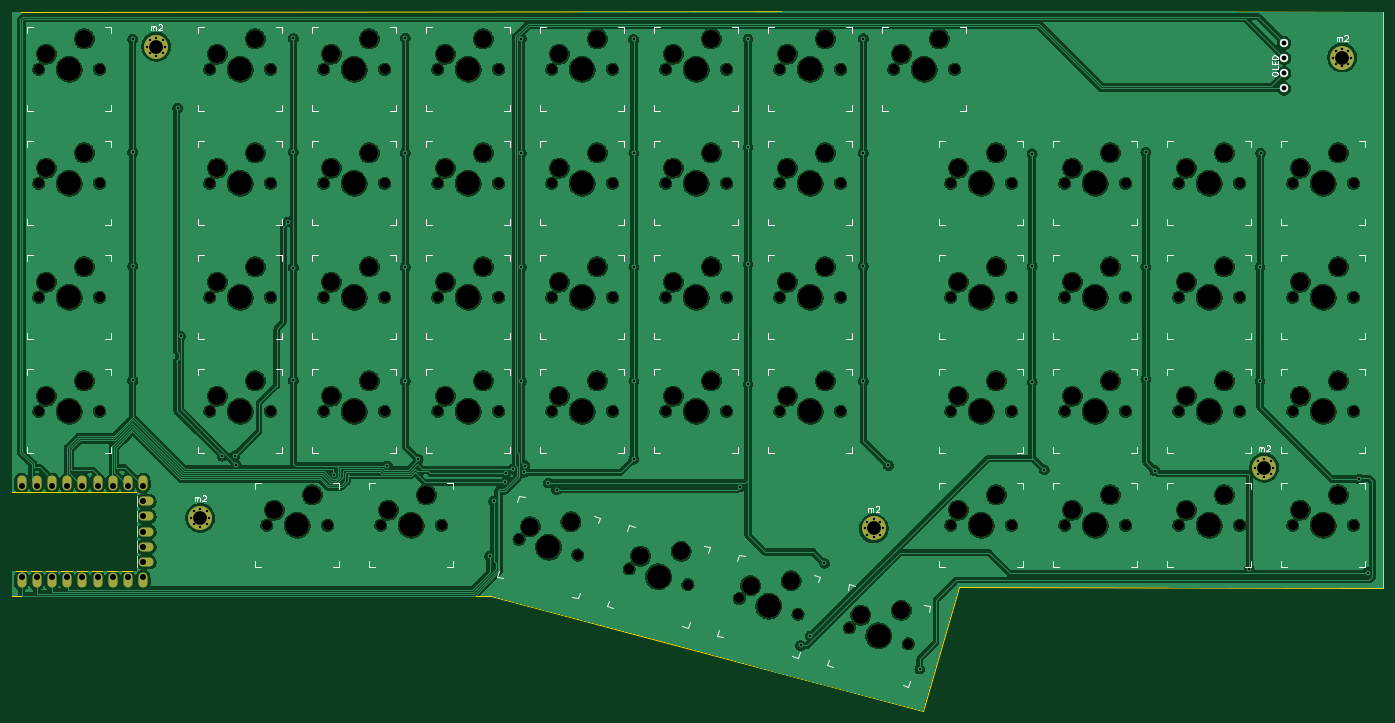
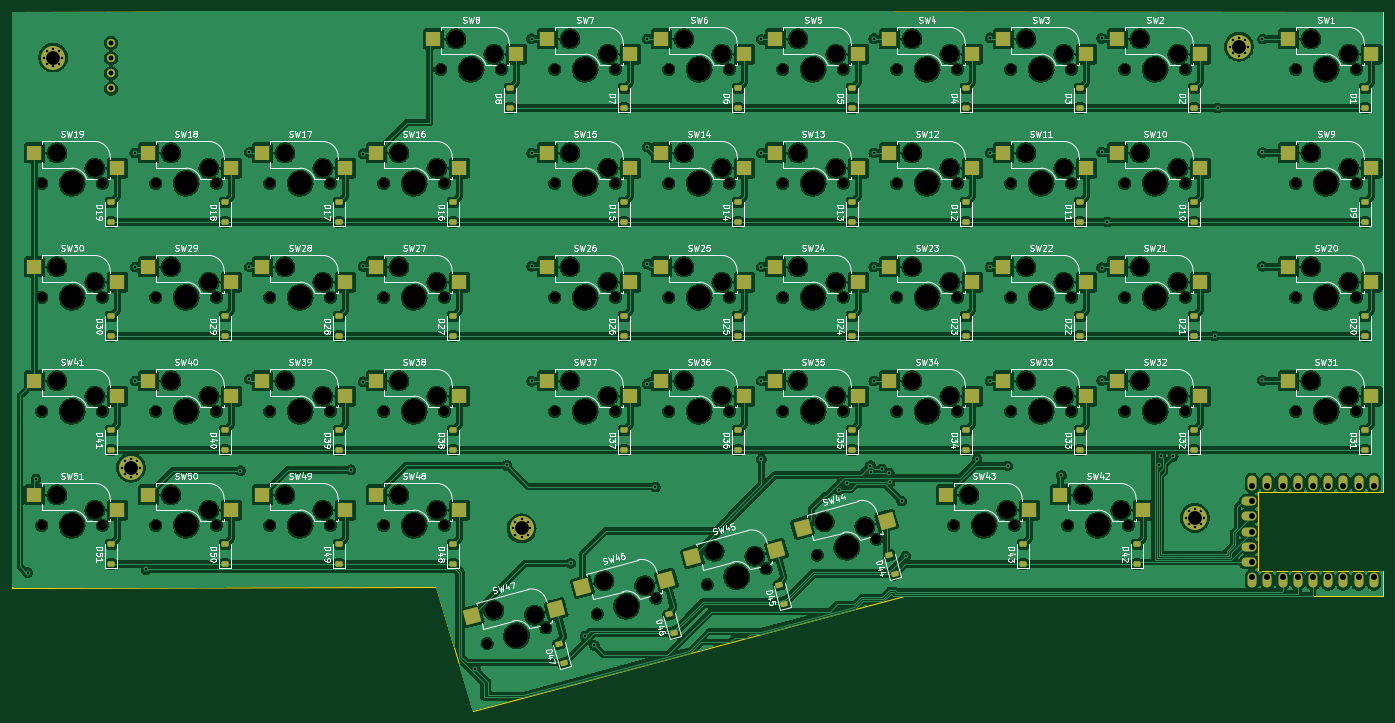
Circuit board: 11 layer files. Board 229.2 x 116.9 mm.
- bottom_copper: macropad-B_Cu.gbr (826201 bytes)
- bottom_mask: macropad-B_Mask.gbr (18532 bytes)
- paste: macropad-B_Paste.gbr (8483 bytes)
- bottom_silk: macropad-B_Silkscreen.gbr (232502 bytes)
- outline: macropad-Edge_Cuts.gbr (1187 bytes)
- top_copper: macropad-F_Cu.gbr (510325 bytes)
- top_mask: macropad-F_Mask.gbr (10828 bytes)
- paste: macropad-F_Paste.gbr (451 bytes)
- top_silk: macropad-F_Silkscreen.gbr (29063 bytes)
- drill: macropad-NPTH.drl (4777 bytes)
- drill: macropad-PTH.drl (2776 bytes)

=== bottom_copper: macropad-B_Cu.gbr (826201 bytes, source omitted) ===
=== bottom_mask: macropad-B_Mask.gbr (18532 bytes, source omitted) ===
=== paste: macropad-B_Paste.gbr (8483 bytes, source omitted) ===
=== bottom_silk: macropad-B_Silkscreen.gbr (232502 bytes, source omitted) ===
=== outline: macropad-Edge_Cuts.gbr ===
%TF.GenerationSoftware,KiCad,Pcbnew,7.0.1*%
%TF.CreationDate,2023-09-01T15:37:29-04:00*%
%TF.ProjectId,macropad,6d616372-6f70-4616-942e-6b696361645f,rev?*%
%TF.SameCoordinates,Original*%
%TF.FileFunction,Profile,NP*%
%FSLAX46Y46*%
G04 Gerber Fmt 4.6, Leading zero omitted, Abs format (unit mm)*
G04 Created by KiCad (PCBNEW 7.0.1) date 2023-09-01 15:37:29*
%MOMM*%
%LPD*%
G01*
G04 APERTURE LIST*
%TA.AperFunction,Profile*%
%ADD10C,0.100000*%
%TD*%
G04 APERTURE END LIST*
D10*
X188000000Y-121050000D02*
X258825000Y-121125000D01*
X191700000Y-24850000D02*
X258875000Y-24900000D01*
X50650000Y-105125000D02*
X50650000Y-118375000D01*
X29725000Y-122600000D02*
X109775000Y-122550000D01*
X29725000Y-121425000D02*
X29725000Y-122600000D01*
X258825000Y-121125000D02*
X258875000Y-27400000D01*
X29725000Y-118375000D02*
X29725000Y-121425000D01*
X191700000Y-24850000D02*
X29750000Y-25000000D01*
X29750000Y-25000000D02*
X29750000Y-105150000D01*
X258875000Y-24900000D02*
X258875000Y-27400000D01*
X29750000Y-105150000D02*
X50650000Y-105125000D01*
X109775000Y-122550000D02*
X181900000Y-141775000D01*
X181900000Y-141775000D02*
X188000000Y-121050000D01*
X50650000Y-118375000D02*
X29725000Y-118375000D01*
M02*

=== top_copper: macropad-F_Cu.gbr (510325 bytes, source omitted) ===
=== top_mask: macropad-F_Mask.gbr (10828 bytes, source omitted) ===
=== paste: macropad-F_Paste.gbr ===
%TF.GenerationSoftware,KiCad,Pcbnew,7.0.1*%
%TF.CreationDate,2023-09-01T15:37:28-04:00*%
%TF.ProjectId,macropad,6d616372-6f70-4616-942e-6b696361645f,rev?*%
%TF.SameCoordinates,Original*%
%TF.FileFunction,Paste,Top*%
%TF.FilePolarity,Positive*%
%FSLAX46Y46*%
G04 Gerber Fmt 4.6, Leading zero omitted, Abs format (unit mm)*
G04 Created by KiCad (PCBNEW 7.0.1) date 2023-09-01 15:37:28*
%MOMM*%
%LPD*%
G01*
G04 APERTURE LIST*
G04 APERTURE END LIST*
M02*

=== top_silk: macropad-F_Silkscreen.gbr (29063 bytes, source omitted) ===
=== drill: macropad-NPTH.drl ===
M48
; DRILL file {KiCad 7.0.1} date Fri Sep  1 15:37:32 2023
; FORMAT={-:-/ absolute / metric / decimal}
; #@! TF.CreationDate,2023-09-01T15:37:32-04:00
; #@! TF.GenerationSoftware,Kicad,Pcbnew,7.0.1
; #@! TF.FileFunction,NonPlated,1,2,NPTH
FMAT,2
METRIC
; #@! TA.AperFunction,NonPlated,NPTH,ComponentDrill
T1C1.702
; #@! TA.AperFunction,NonPlated,NPTH,ComponentDrill
T2C3.000
; #@! TA.AperFunction,NonPlated,NPTH,ComponentDrill
T3C3.988
%
G90
G05
T1
X34.207Y-34.525
X34.207Y-53.575
X34.207Y-72.625
X34.207Y-91.675
X44.367Y-34.525
X44.367Y-53.575
X44.367Y-72.625
X44.367Y-91.675
X62.782Y-34.525
X62.782Y-53.575
X62.782Y-72.625
X62.782Y-91.675
X72.307Y-110.725
X72.942Y-34.525
X72.942Y-53.575
X72.942Y-72.625
X72.942Y-91.675
X81.832Y-34.525
X81.832Y-53.575
X81.832Y-72.625
X81.832Y-91.675
X82.468Y-110.725
X91.358Y-110.725
X91.992Y-34.525
X91.992Y-53.575
X91.992Y-72.625
X91.992Y-91.675
X100.882Y-34.525
X100.882Y-53.575
X100.882Y-72.625
X100.882Y-91.675
X101.517Y-110.725
X111.042Y-34.525
X111.042Y-53.575
X111.042Y-72.625
X111.042Y-91.675
X114.474Y-113.071
X119.932Y-34.525
X119.932Y-53.575
X119.932Y-72.625
X119.932Y-91.675
X124.288Y-115.701
X130.093Y-34.525
X130.093Y-53.575
X130.093Y-72.625
X130.093Y-91.675
X132.875Y-118.002
X138.982Y-34.525
X138.982Y-53.575
X138.982Y-72.625
X138.982Y-91.675
X142.689Y-120.631
X149.142Y-34.525
X149.142Y-53.575
X149.142Y-72.625
X149.142Y-91.675
X151.276Y-122.932
X158.032Y-34.525
X158.032Y-53.575
X158.032Y-72.625
X158.032Y-91.675
X161.09Y-125.562
X168.192Y-34.525
X168.192Y-53.575
X168.192Y-72.625
X168.192Y-91.675
X169.677Y-127.863
X177.082Y-34.525
X179.491Y-130.492
X186.607Y-53.575
X186.607Y-72.625
X186.607Y-91.675
X186.607Y-110.725
X187.242Y-34.525
X196.767Y-53.575
X196.767Y-72.625
X196.767Y-91.675
X196.767Y-110.725
X205.657Y-53.575
X205.657Y-72.625
X205.657Y-91.675
X205.657Y-110.725
X215.817Y-53.575
X215.817Y-72.625
X215.817Y-91.675
X215.817Y-110.725
X224.707Y-53.575
X224.707Y-72.625
X224.707Y-91.675
X224.707Y-110.725
X234.867Y-53.575
X234.867Y-72.625
X234.867Y-91.675
X234.867Y-110.725
X243.757Y-53.575
X243.757Y-72.625
X243.757Y-91.675
X243.757Y-110.725
X253.917Y-53.575
X253.917Y-72.625
X253.917Y-91.675
X253.917Y-110.725
T2
X35.477Y-31.985
X35.477Y-51.035
X35.477Y-70.085
X35.477Y-89.135
X41.828Y-29.445
X41.828Y-48.495
X41.828Y-67.545
X41.828Y-86.595
X64.052Y-31.985
X64.052Y-51.035
X64.052Y-70.085
X64.052Y-89.135
X70.403Y-29.445
X70.403Y-48.495
X70.403Y-67.545
X70.403Y-86.595
X73.578Y-108.185
X79.927Y-105.645
X83.102Y-31.985
X83.102Y-51.035
X83.102Y-70.085
X83.102Y-89.135
X89.453Y-29.445
X89.453Y-48.495
X89.453Y-67.545
X89.453Y-86.595
X92.627Y-108.185
X98.977Y-105.645
X102.152Y-31.985
X102.152Y-51.035
X102.152Y-70.085
X102.152Y-89.135
X108.502Y-29.445
X108.502Y-48.495
X108.502Y-67.545
X108.502Y-86.595
X116.358Y-110.946
X121.203Y-31.985
X121.203Y-51.035
X121.203Y-70.085
X121.203Y-89.135
X123.149Y-110.136
X127.552Y-29.445
X127.552Y-48.495
X127.552Y-67.545
X127.552Y-86.595
X134.759Y-115.877
X140.252Y-31.985
X140.252Y-51.035
X140.252Y-70.085
X140.252Y-89.135
X141.55Y-115.067
X146.602Y-29.445
X146.602Y-48.495
X146.602Y-67.545
X146.602Y-86.595
X153.16Y-120.807
X159.302Y-31.985
X159.302Y-51.035
X159.302Y-70.085
X159.302Y-89.135
X159.951Y-119.997
X165.653Y-29.445
X165.653Y-48.495
X165.653Y-67.545
X165.653Y-86.595
X171.561Y-125.738
X178.352Y-124.928
X178.352Y-31.985
X184.702Y-29.445
X187.877Y-51.035
X187.877Y-70.085
X187.877Y-89.135
X187.877Y-108.185
X194.227Y-48.495
X194.227Y-67.545
X194.227Y-86.595
X194.227Y-105.645
X206.927Y-51.035
X206.927Y-70.085
X206.927Y-89.135
X206.927Y-108.185
X213.278Y-48.495
X213.278Y-67.545
X213.278Y-86.595
X213.278Y-105.645
X225.977Y-51.035
X225.977Y-70.085
X225.977Y-89.135
X225.977Y-108.185
X232.327Y-48.495
X232.327Y-67.545
X232.327Y-86.595
X232.327Y-105.645
X245.027Y-51.035
X245.027Y-70.085
X245.027Y-89.135
X245.027Y-108.185
X251.377Y-48.495
X251.377Y-67.545
X251.377Y-86.595
X251.377Y-105.645
T3
X39.288Y-34.525
X39.288Y-53.575
X39.288Y-72.625
X39.288Y-91.675
X67.862Y-34.525
X67.862Y-53.575
X67.862Y-72.625
X67.862Y-91.675
X77.388Y-110.725
X86.912Y-34.525
X86.912Y-53.575
X86.912Y-72.625
X86.912Y-91.675
X96.438Y-110.725
X105.962Y-34.525
X105.962Y-53.575
X105.962Y-72.625
X105.962Y-91.675
X119.381Y-114.386
X125.012Y-34.525
X125.012Y-53.575
X125.012Y-72.625
X125.012Y-91.675
X137.782Y-119.316
X144.062Y-34.525
X144.062Y-53.575
X144.062Y-72.625
X144.062Y-91.675
X156.183Y-124.247
X163.112Y-34.525
X163.112Y-53.575
X163.112Y-72.625
X163.112Y-91.675
X174.584Y-129.177
X182.162Y-34.525
X191.688Y-53.575
X191.688Y-72.625
X191.688Y-91.675
X191.688Y-110.725
X210.737Y-53.575
X210.737Y-72.625
X210.737Y-91.675
X210.737Y-110.725
X229.787Y-53.575
X229.787Y-72.625
X229.787Y-91.675
X229.787Y-110.725
X248.837Y-53.575
X248.837Y-72.625
X248.837Y-91.675
X248.837Y-110.725
T0
M30

=== drill: macropad-PTH.drl ===
M48
; DRILL file {KiCad 7.0.1} date Fri Sep  1 15:37:32 2023
; FORMAT={-:-/ absolute / metric / decimal}
; #@! TF.CreationDate,2023-09-01T15:37:32-04:00
; #@! TF.GenerationSoftware,Kicad,Pcbnew,7.0.1
; #@! TF.FileFunction,Plated,1,2,PTH
FMAT,2
METRIC
; #@! TA.AperFunction,Plated,PTH,ViaDrill
T1C0.400
; #@! TA.AperFunction,Plated,PTH,ComponentDrill
T2C0.400
; #@! TA.AperFunction,Plated,PTH,ComponentDrill
T3C0.813
; #@! TA.AperFunction,Plated,PTH,ComponentDrill
T4C1.000
; #@! TA.AperFunction,Plated,PTH,ComponentDrill
T5C2.300
%
G90
G05
T1
X49.92Y-29.45
X49.92Y-48.41
X49.92Y-67.43
X49.92Y-86.52
X57.425Y-40.992
X57.9Y-79.093
X64.854Y-99.171
X66.95Y-99.1
X67.237Y-100.615
X75.875Y-60.042
X76.77Y-29.36
X76.77Y-48.36
X76.77Y-67.66
X76.77Y-86.51
X83.53Y-102.39
X92.49Y-100.78
X95.46Y-29.25
X95.46Y-48.514
X95.46Y-67.564
X95.46Y-86.614
X97.61Y-99.71
X109.547Y-115.824
X110.21Y-106.68
X112.182Y-103.546
X112.268Y-102.009
X113.481Y-101.346
X114.86Y-29.39
X114.86Y-48.514
X114.86Y-67.564
X114.86Y-86.614
X115.316Y-101.854
X115.44Y-100.75
X119.38Y-103.632
X120.764Y-104.788
X133.64Y-29.53
X133.66Y-48.51
X133.66Y-67.52
X133.66Y-86.58
X133.66Y-99.67
X151.384Y-104.295
X152.74Y-29.45
X152.74Y-47.498
X152.74Y-67.056
X152.74Y-87.122
X161.544Y-130.81
X163.123Y-129.231
X165.51Y-117.08
X172.02Y-29.39
X172.02Y-48.52
X172.02Y-67.42
X172.02Y-86.64
X176.18Y-100.72
X181.449Y-134.713
X200.21Y-48.63
X200.21Y-67.45
X200.21Y-86.75
X202.25Y-101.45
X219.21Y-48.39
X219.21Y-67.53
X219.21Y-86.29
X220.71Y-101.58
X236.474Y-118.11
X238.3Y-67.57
X238.3Y-86.61
X238.38Y-48.49
X254.87Y-103.0
X256.286Y-118.618
T2
X52.348Y-30.734
X52.788Y-29.674
X52.788Y-31.794
X53.848Y-29.234
X53.848Y-32.234
X54.908Y-29.674
X54.908Y-31.794
X55.348Y-30.734
X59.714Y-109.474
X60.154Y-108.414
X60.154Y-110.534
X61.214Y-107.974
X61.214Y-110.974
X62.274Y-108.414
X62.274Y-110.534
X62.714Y-109.474
X172.236Y-111.252
X172.676Y-110.192
X172.676Y-112.312
X173.736Y-109.752
X173.736Y-112.752
X174.796Y-110.192
X174.796Y-112.312
X175.236Y-111.252
X237.514Y-101.092
X237.954Y-100.032
X237.954Y-102.152
X239.014Y-99.592
X239.014Y-102.592
X240.074Y-100.032
X240.074Y-102.152
X240.514Y-101.092
X250.512Y-32.556
X250.952Y-31.496
X250.952Y-33.616
X252.012Y-31.056
X252.012Y-34.056
X253.072Y-31.496
X253.072Y-33.616
X253.512Y-32.556
T3
X242.325Y-30.1
X242.325Y-32.64
X242.325Y-35.18
X242.325Y-37.72
T4
X31.33Y-104.16
X31.33Y-119.4
X33.87Y-104.16
X33.87Y-119.4
X36.41Y-104.16
X36.41Y-119.4
X38.95Y-104.16
X38.95Y-119.4
X41.49Y-104.16
X41.49Y-119.4
X44.03Y-104.16
X44.03Y-119.4
X46.57Y-104.16
X46.57Y-119.4
X49.11Y-104.16
X49.11Y-119.4
X51.65Y-104.16
X51.65Y-106.7
X51.65Y-109.24
X51.65Y-111.78
X51.65Y-114.32
X51.65Y-116.86
X51.65Y-119.4
T5
X53.848Y-30.734
X61.214Y-109.474
X173.736Y-111.252
X239.014Y-101.092
X252.012Y-32.556
T0
M30

